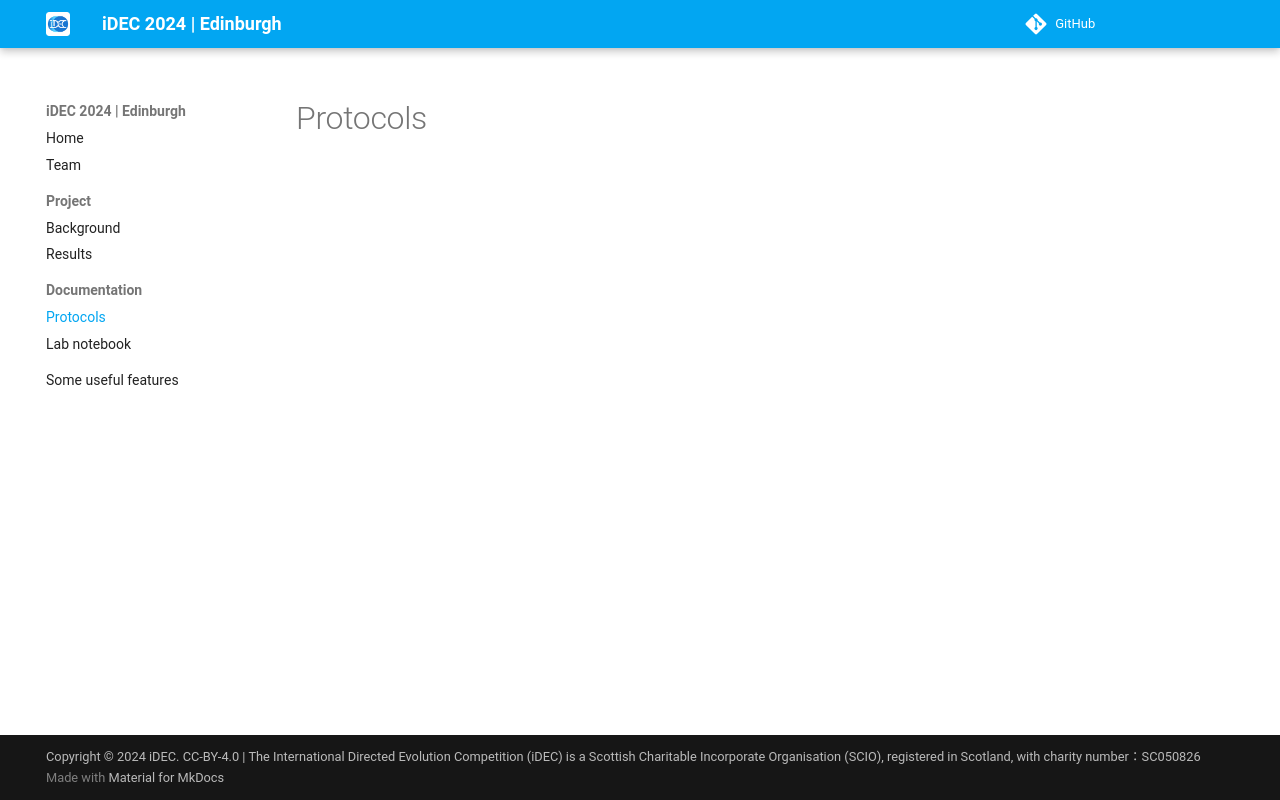

repository: idec-teams/2024_Edinburgh · page: documentation/protocols/index.html · generator: mkdocs

# Protocols
